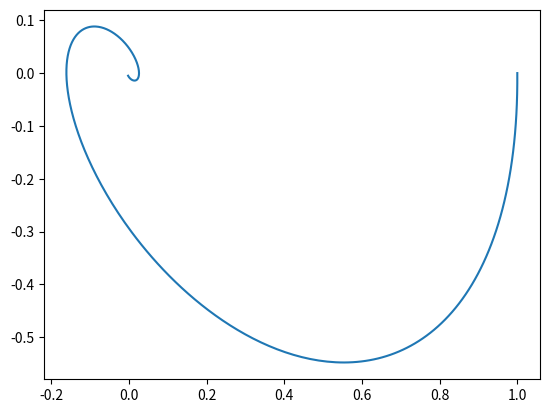

Source code (Python):
import numpy as np
import scipy
import matplotlib.pyplot as plt
import math


def xfrange(start, stop, step):
    i = 0
    while start + i * step <= stop:
        yield start + i * step
        i += 1
x = [x for x in xfrange(0,10.0,0.02)]

def euler(x0,y0,T,a,b,h):
    x=[]
    y = []
    t=0
    while t<T:
        x.append(x0)
        y.append(y0)
        x1= x0
        x0 = x0 + y0 * h
        y0 = y0 + (-b * x0 - a * y0) * h
        t=t+h
    return x,y

y1 = euler(1,0,10,1,1,0.02)[0]
y2 = euler(1,0,10,1,1,0.02)[1]


"""plt.figure(figsize=(10, 5))
plt.xlabel('t')
plt.ylabel('x(t)')
plt.grid(True)
plt.xlim(0, 13)
plt.ylim(-1, 1)"""

"""plt.plot(x, y1, color="red", label="x")
plt.plot(x, y2, color="blue", label="y")
plt.legend()"""
plt.plot(y1,y2)

plt.show()